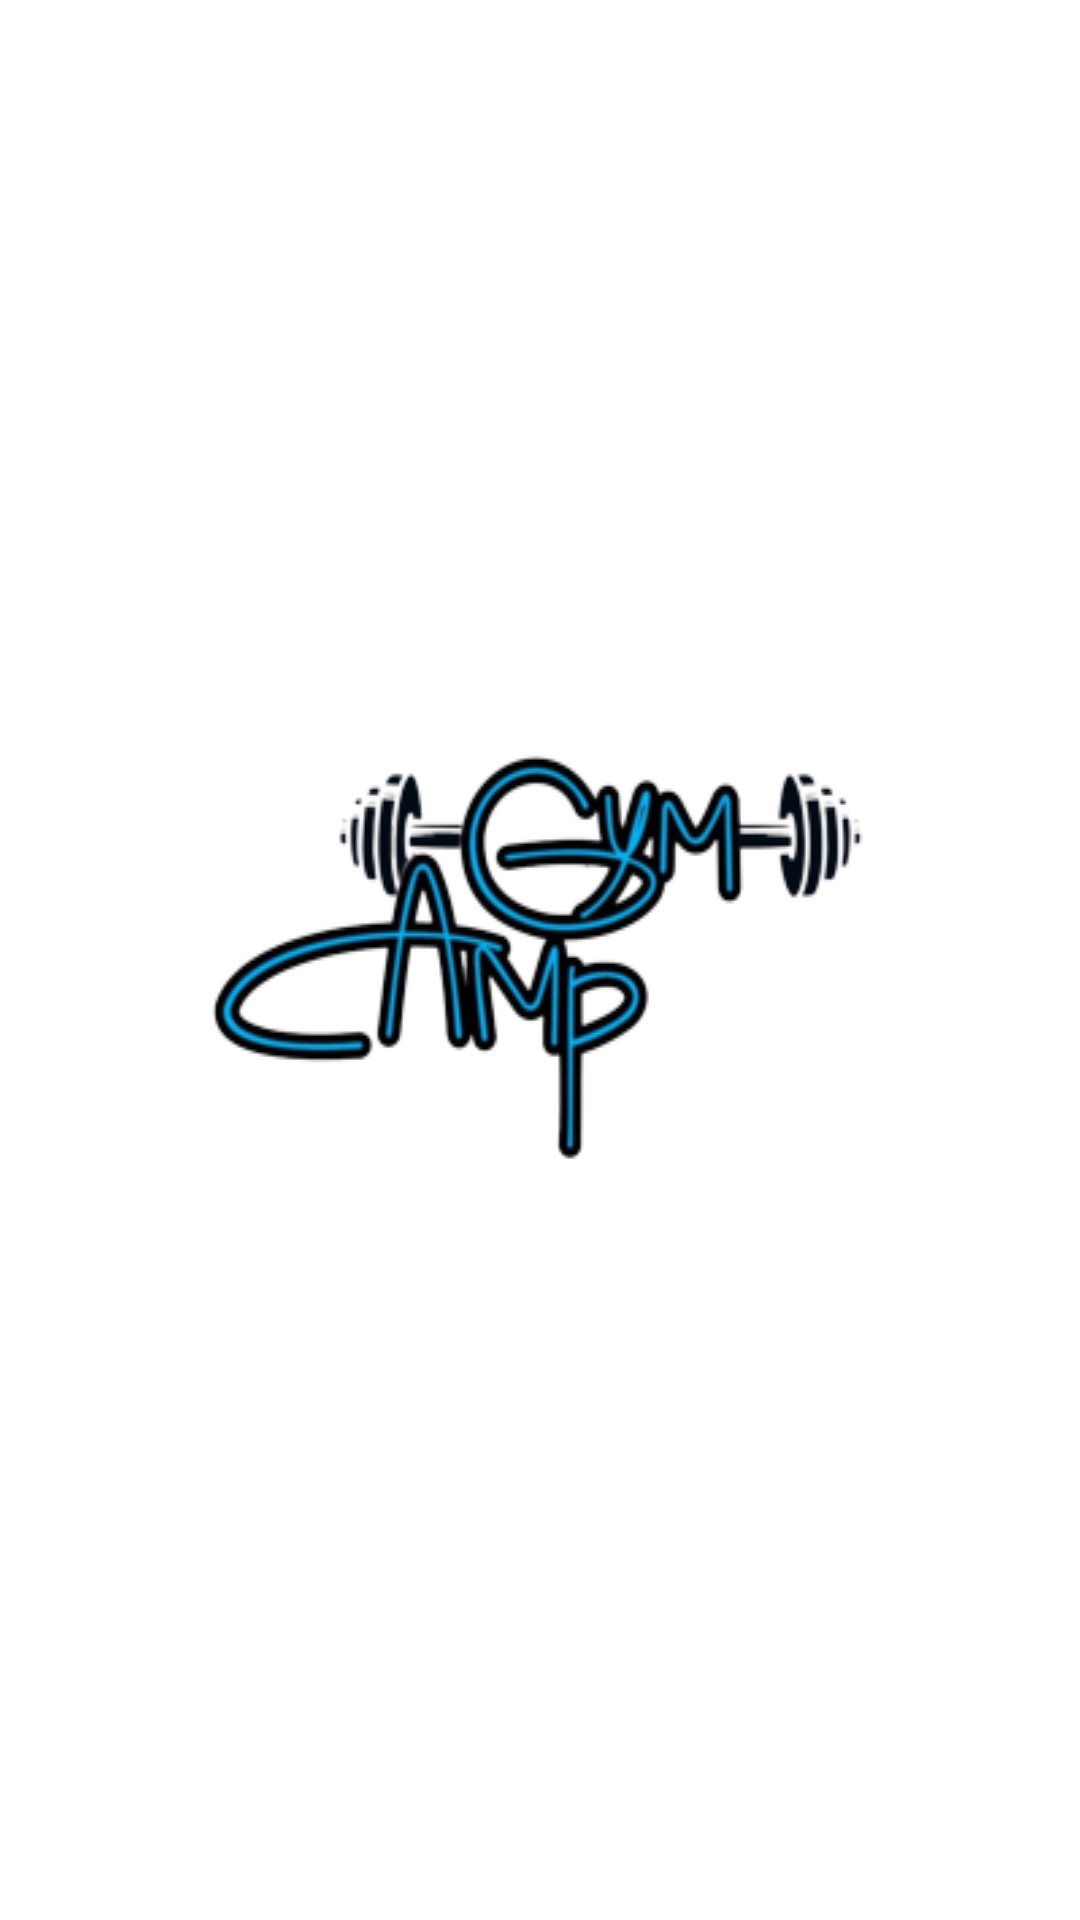

This screen was rendered from an Android layout file. Write that file and the resources it references.
<!-- AndroidManifest.xml: activity theme AppTheme.SplashActivity -->
<!-- res/layout/activity_splash.xml -->
<?xml version="1.0" encoding="utf-8"?>
<androidx.constraintlayout.widget.ConstraintLayout xmlns:android="http://schemas.android.com/apk/res/android"
    xmlns:app="http://schemas.android.com/apk/res-auto"
    xmlns:tools="http://schemas.android.com/tools"
    android:layout_width="match_parent"
    android:layout_height="match_parent"
    tools:context=".view.SplashActivity">

    <FrameLayout
        android:id="@+id/as_flMain"
        android:layout_width="match_parent"
        android:layout_height="match_parent"
        app:layout_constraintBottom_toBottomOf="parent"
        app:layout_constraintEnd_toEndOf="parent"
        app:layout_constraintStart_toStartOf="parent"
        app:layout_constraintTop_toTopOf="parent" />

</androidx.constraintlayout.widget.ConstraintLayout>
<!-- resources referenced by this layout -->
<resources>
  <style name="AppTheme.SplashActivity">
          <item name="android:windowBackground">@drawable/ly_splash</item>
          <item name="colorPrimaryDark">@color/blue_dark</item>
      </style>
  <!-- drawable ly_splash (drawable) -->
  <?xml version="1.0" encoding="utf-8"?>
  <layer-list xmlns:android="http://schemas.android.com/apk/res/android">
  
      <item android:drawable="@color/splash_screen" />
  
      <item android:left="70dp" android:right="70dp" android:top="0dp" android:bottom="0dp">
          <bitmap android:src="@drawable/logo_gymcamp_splash"
              android:gravity="fill_horizontal"/>
      </item>
  
  </layer-list>
  <color name="blue_dark">#003658</color>
  <color name="splash_screen">@color/white</color>
  <!-- drawable logo_gymcamp_splash: png bitmap (drawable, 35044 bytes) -->
  <color name="white">#FFFFFFFF</color>
</resources>
